Labelled photos from "dataset2mo", an image-classification folder in lei047483-a11y/TCM-MicroScope. The possible labels are: arborvitae seed, baiziren, banxiaqu, chinese angelica, chuanqiong, cinnabar, cinnamon bark, codonopsis root, cuwuweizi, danggui, dangshen, fuling, honey fried astragalus, honey fried licorice, poria, processed pinellia, rougui, sour jujube seed, suanzaoren, szechuan lovage rhizome, vinegar processed schisandra, zhigancao, zhihuangqi, zhusha.

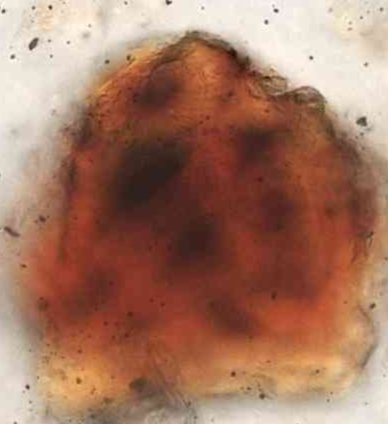
Label: vinegar processed schisandra

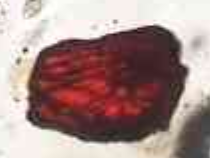
Label: zhusha

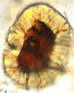
Label: cinnabar

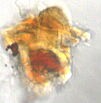
Label: cuwuweizi

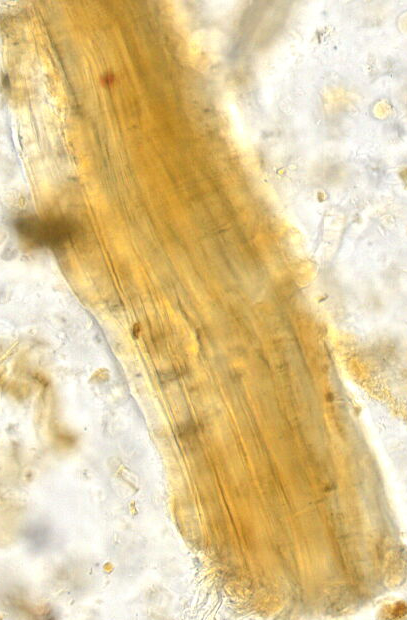
Label: zhigancao

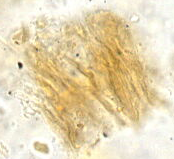
Label: arborvitae seed
